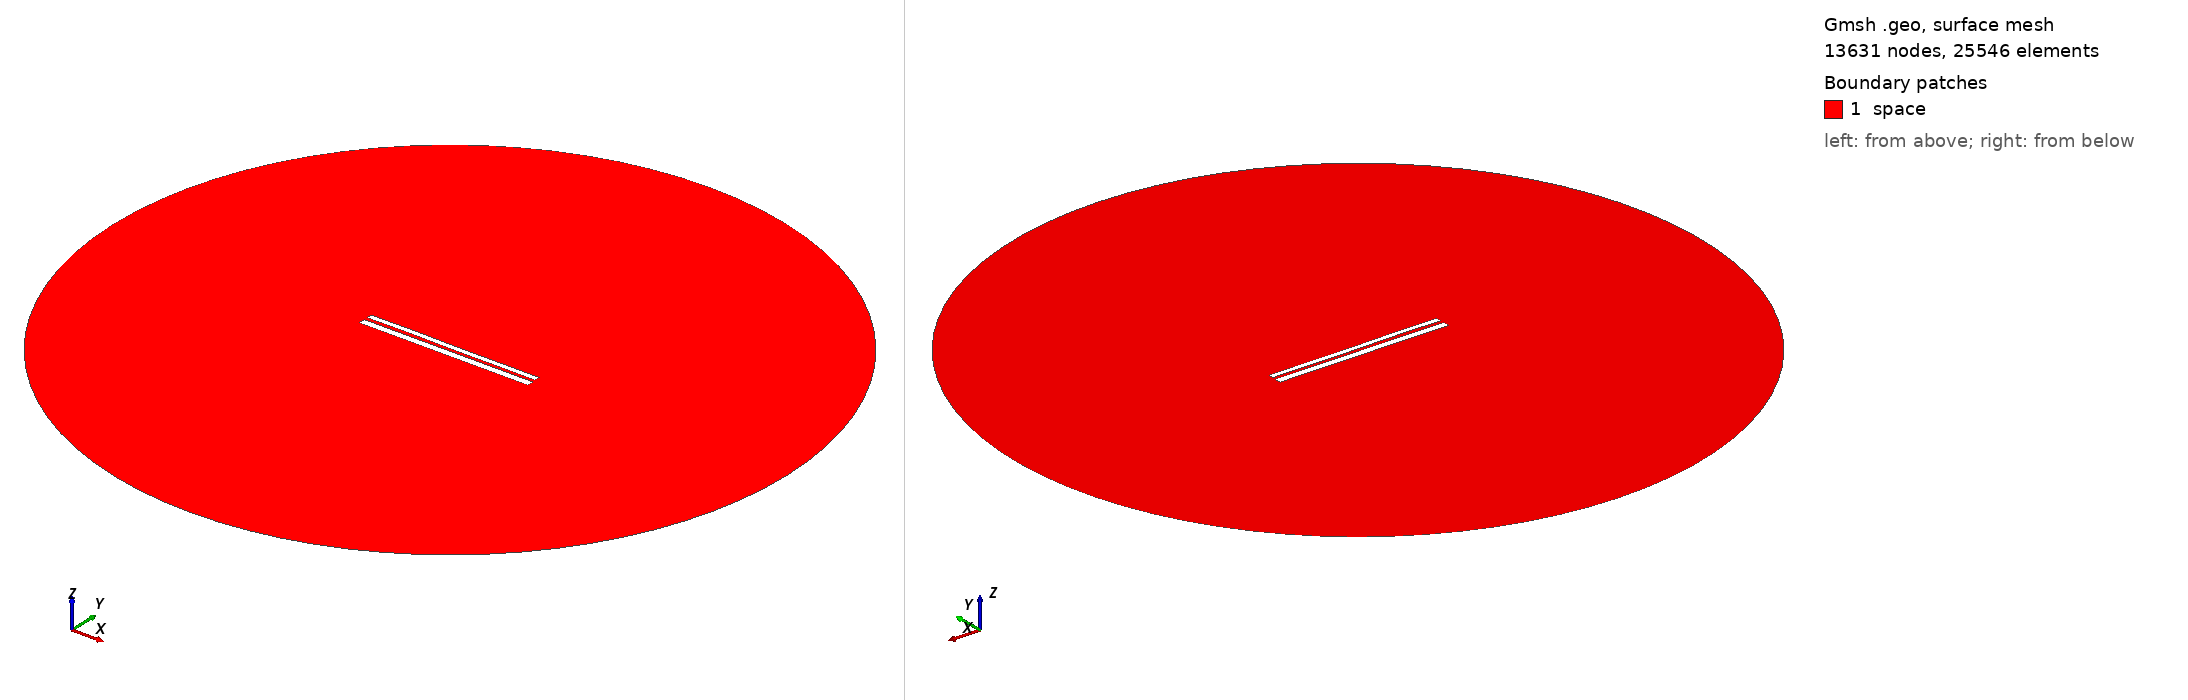

Gmsh geometry script, surface-meshed: 13631 nodes, 25546 surface elements. Boundary patches (legend numbers): 1 space. Left view from above one corner, right view from below the opposite corner. Legend entries are the model's physical surfaces. The drawing asked Gmsh for element sizes between 1% and 20% of the model's largest extent; the script's own settings can give other sizes.

=== 10069.geo (drawn) ===
//---------------------------------------
// Geometry kernel
//---------------------------------------

SetFactory("OpenCASCADE");



//---------------------------------------
// Parameters of the geometry
//---------------------------------------

// Overetch of the upper plate
overetch = 0.375;

// Distance between the plates
distance = 1.75;

// Discretization over the x axis (for the deformation)
nx = 50; 

// Length of the plate
L = 100 - overetch; 

// Number of modes
n = 4; 

// 1st mode coefficient
coeff(1) = -0.15;
beta(1) = 0.596864 * 3.1415926535 / L;

// 2nd mode coefficient
coeff(2) = 0.0;
beta(2) = 1.49418 * 3.1415926535 / L;

// 3rd mode coefficient
coeff(3) = 0.07499999999999998;
beta(3) = 2.50025 * 3.1415926535 / L;

// 4th mode coefficient
coeff(4) = 0.07499999999999998;
beta(4) = 3.49999 * 3.1415926535 / L;



//---------------------------------------
// Upper plate (deformed rectangle)
//---------------------------------------

// Coordiantes of the upper plate
xmin = -50;
xmax = 50 - overetch;

// Height of the upper plate
yheight = 4 - 2 * overetch;

// Indexes of the points
UpperID[] = {};
LowerID[] = {};
LeftID[] = {};
RightID[] = {};

// Point index
p = 1;

// Horizontal edges
For i In {1:nx}
    x = xmin + (i-1)*(xmax - xmin)/(nx-1);

    y_bottom = distance / 2 + overetch;
    For j In {1:n}
        C = (Cosh(beta(j)*L) + Cos(beta(j)*L)) / (Sinh(beta(j)*L) + Sin(beta(j)*L));
        y_bottom  = y_bottom + coeff(j) * (Cosh(beta(j)*(x+50)) - Cos(beta(j)*(x+50)) - C * (Sinh(beta(j)*(x+50)) - Sin(beta(j)*(x+50))));
    EndFor

    y_top = y_bottom + yheight;

    Point(p) = {x, y_top, 0, 1.0};
    UpperID[i] = p;
    p = p + 1;

    Point(p) = {x, y_bottom, 0, 1.0};
    LowerID[i] = p;
    p = p + 1;
EndFor

// Create point lists
UpperPts[] = {}; LowerPts[] = {};
For i In {1:nx}
  UpperPts[] += {UpperID[i]};
  LowerPts[] += {LowerID[i]};
EndFor

// Build splines
Spline(1) = {UpperPts[]};
Spline(2) = {LowerPts[]};
Line(3) = {LowerPts[nx-1], UpperPts[nx-1]};
Line(4) = {LowerPts[0], UpperPts[0]};

// Build the plane surface
Curve Loop(1) = {2, 3, -1, -4};
Plane Surface(1) = {1};



//---------------------------------------
// Lower plate (rectangle)
//---------------------------------------

// Vertices
Point(1001) = {-50, -1, 0, 1.0};
Point(1002) = { 50, -1, 0, 1.0};
Point(1003) = { 50,  -5, 0, 1.0};
Point(1004) = {-50,  -5, 0, 1.0};

// Edges
Line(5) = {1001, 1002};
Line(6) = {1002, 1003};
Line(7) = {1003, 1004};
Line(8) = {1004, 1001};

// Plane surface
Line Loop(2) = {5, 6, 7, 8};
Plane Surface(2) = {2}; 



//---------------------------------------
// Outer (fictious) boundary
//---------------------------------------

// Points
Point(1005) = {0, 0, 0};       // Center
Point(1006) = {200, 0, 0};     // Start point
Point(1007) = {0, 200, 0};     // 90 degrees
Point(1008) = {-200, 0, 0};    // 180 degrees
Point(1009) = {0, -200, 0};    // 270 degrees

// Circle arcs (each needs start, center, end)
Circle(9) = {1006, 1005, 1007};
Circle(10) = {1007, 1005, 1008};
Circle(11) = {1008, 1005, 1009};
Circle(12) = {1009, 1005, 1006};

// Plane surface for the entire domain
Curve Loop(3) = {9, 10, 11, 12};
Surface(3) = {3};

// Subtract the plates from the whole domain to obtain the actual domain where we want to solve the equations
BooleanDifference{ Surface{3}; Delete; }{ Surface{1}; Surface{2}; Delete; }




//---------------------------------------
// Transfinite Lines/Curves
//---------------------------------------

// Set the number of points on the boundaries
r = 7;

// Plates
Transfinite Curve {1, 2} = 50*r Using Progression 1;
Transfinite Curve {3, 4} = 2*r Using Progression 1;
Transfinite Line {5, 7} = 50*r Using Progression 1;
Transfinite Line {6, 8} = 2*r Using Progression 1;

// Outer boundary
Transfinite Line {9, 10, 11, 12} = 20 Using Progression 1;



//---------------------------------------
// Physical groups
//---------------------------------------                

// Physical curves (boundaries)
Physical Line("force_segment", 10) = {2};
Physical Line("upper_plate", 11) = {1, 3, 4};
Physical Line("lower_plate", 12) = {5, 6, 7, 8};
Physical Line("boundary", 20) = {9, 10, 11, 12};

// Physical Surfaces
Physical Surface("space", 30) = {3};



//---------------------------------------
// 6. Generate the Mesh
//---------------------------------------

// 2D mesh generation
Mesh 2;
